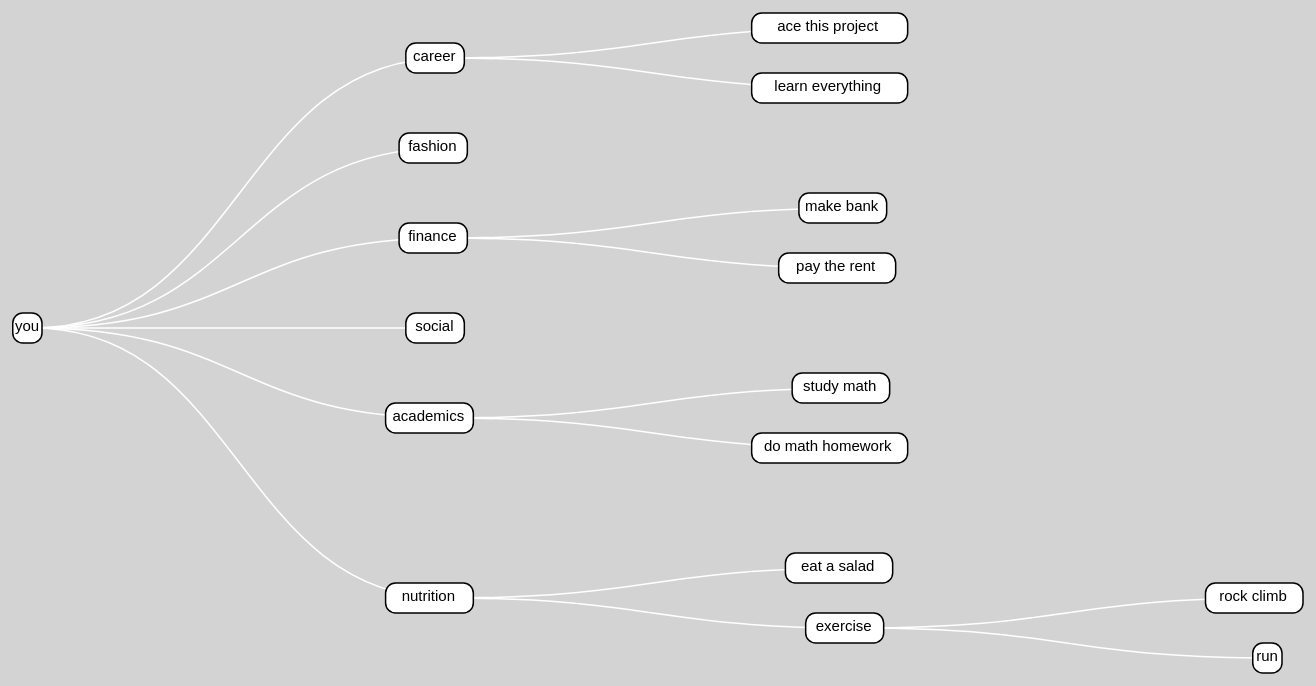
D3 v3 page, settled after 480 driven frames (8 s of simulated time); the page loaded 1 data file(s).


// ── script.js
var fontSize = 15;
var width = 1400;
var height = 750;

var tree = d3.layout.tree()
    .size([height, width - 160]);

var diagonal = d3.svg.diagonal()
    .projection(function(d) { return [d.y, d.x]; });

var svg = d3.select("body").append("svg")
    .attr("width", width)
    .attr("height", height)
    .append("g")
    .attr("transform", "translate(40,0)");  // translate everting to the right in order to not cut off text

d3.json("progress.json", function(error, json) {
    var nodes = tree.nodes(json),
    links = tree.links(nodes);

    var link = svg.selectAll("path.link")
	.data(links)
	.enter().append("path")
	.attr("class", "link")
	.attr("d", diagonal);

    var node = svg.selectAll("g.node")
	.data(nodes)
	.enter().append("g")
	.attr("class", "node")
	.attr("transform", function(d) { return "translate(" + d.y + "," + d.x + ")"; })
	.on('click', function(d, i) {
            console.log(d.selected);
	    if (d.selected==2) { 
		d.selected = 0;
		d3.select(this).select("rect").attr("stroke", "green");
	    } else if (d.selected == 1) {
		d.selected = 2;
		d3.select(this).select("rect").attr("stroke", "yellow");
	    } else {
	    	d.selected = 1
	    	d3.select(this).select("rect").attr("stroke","red");
	    } })  

    node.append("rect")
	.attr("x", function(d) { return fontSize * -0.45 * d.name.length;})
	.attr("y", -1*fontSize)  // roughly center around text
	.attr("width", function(d) { return fontSize * 0.65 * d.name.length;})
	.attr("height", 2*fontSize)
	.attr("rx", 10)
	.attr("ry", 10)
        .attr("stroke", "black");

    node.append("text")
	.attr("font-size", fontSize + "px")
	.attr("dx", function(d) { return -2 * d.name.length; })
	.attr("dy", 3)  // centered vertically
	.attr("text-anchor", "middle")
	.text(function(d) { return d.name; });

});

d3.select(self.frameElement).style("height", height + "px");


### data: progress.json
{
 "name": "you",
 "children": [
  {
   "name": "career",
   "children": [
    "{... 1 keys}",
    "{... 1 keys}"
   ]
  },
  {
   "name": "fashion"
  },
  {
   "name": "finance",
   "children": [
    "{... 1 keys}",
    "{... 1 keys}"
   ]
  },
  {
   "name": "social"
  },
  {
   "name": "academics",
   "children": [
    "{... 1 keys}",
    "{... 1 keys}"
   ]
  },
  {
   "name": "nutrition",
   "children": [
    "{... 1 keys}",
    "{... 2 keys}"
   ]
  }
 ]
}